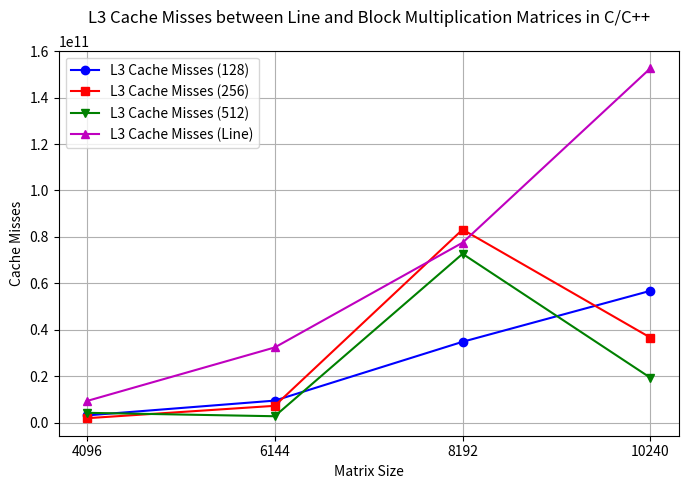

This chart was generated by the following Python code:
import matplotlib.pyplot as plt

x = [4096, 6144, 8192, 10240]

y1 = [3071312200, 9447342138, 34792130726, 56765248032]
y2 = [1861640986, 7204143558, 83152492773, 36566004199]
y3 = [4190202899, 2716319021, 72692183430, 19267144701]
y4 = [9272725880, 32352362751, 77493076097, 152658434064]

plt.figure(figsize=(8, 5))

plt.plot(x, y1, marker='o', linestyle='-', color='b', label='L3 Cache Misses (128)')
plt.plot(x, y2, marker='s', linestyle='-', color='r', label='L3 Cache Misses (256)')
plt.plot(x, y3, marker='v', linestyle='-', color='g', label='L3 Cache Misses (512)')
plt.plot(x, y4, marker='^', linestyle='-', color='m', label='L3 Cache Misses (Line)')



plt.xlabel('Matrix Size')
plt.ylabel('Cache Misses')
plt.title('L3 Cache Misses between Line and Block Multiplication Matrices in C/C++', pad=20)
plt.xticks(x) 
plt.legend()
plt.grid(True)

plt.show()
